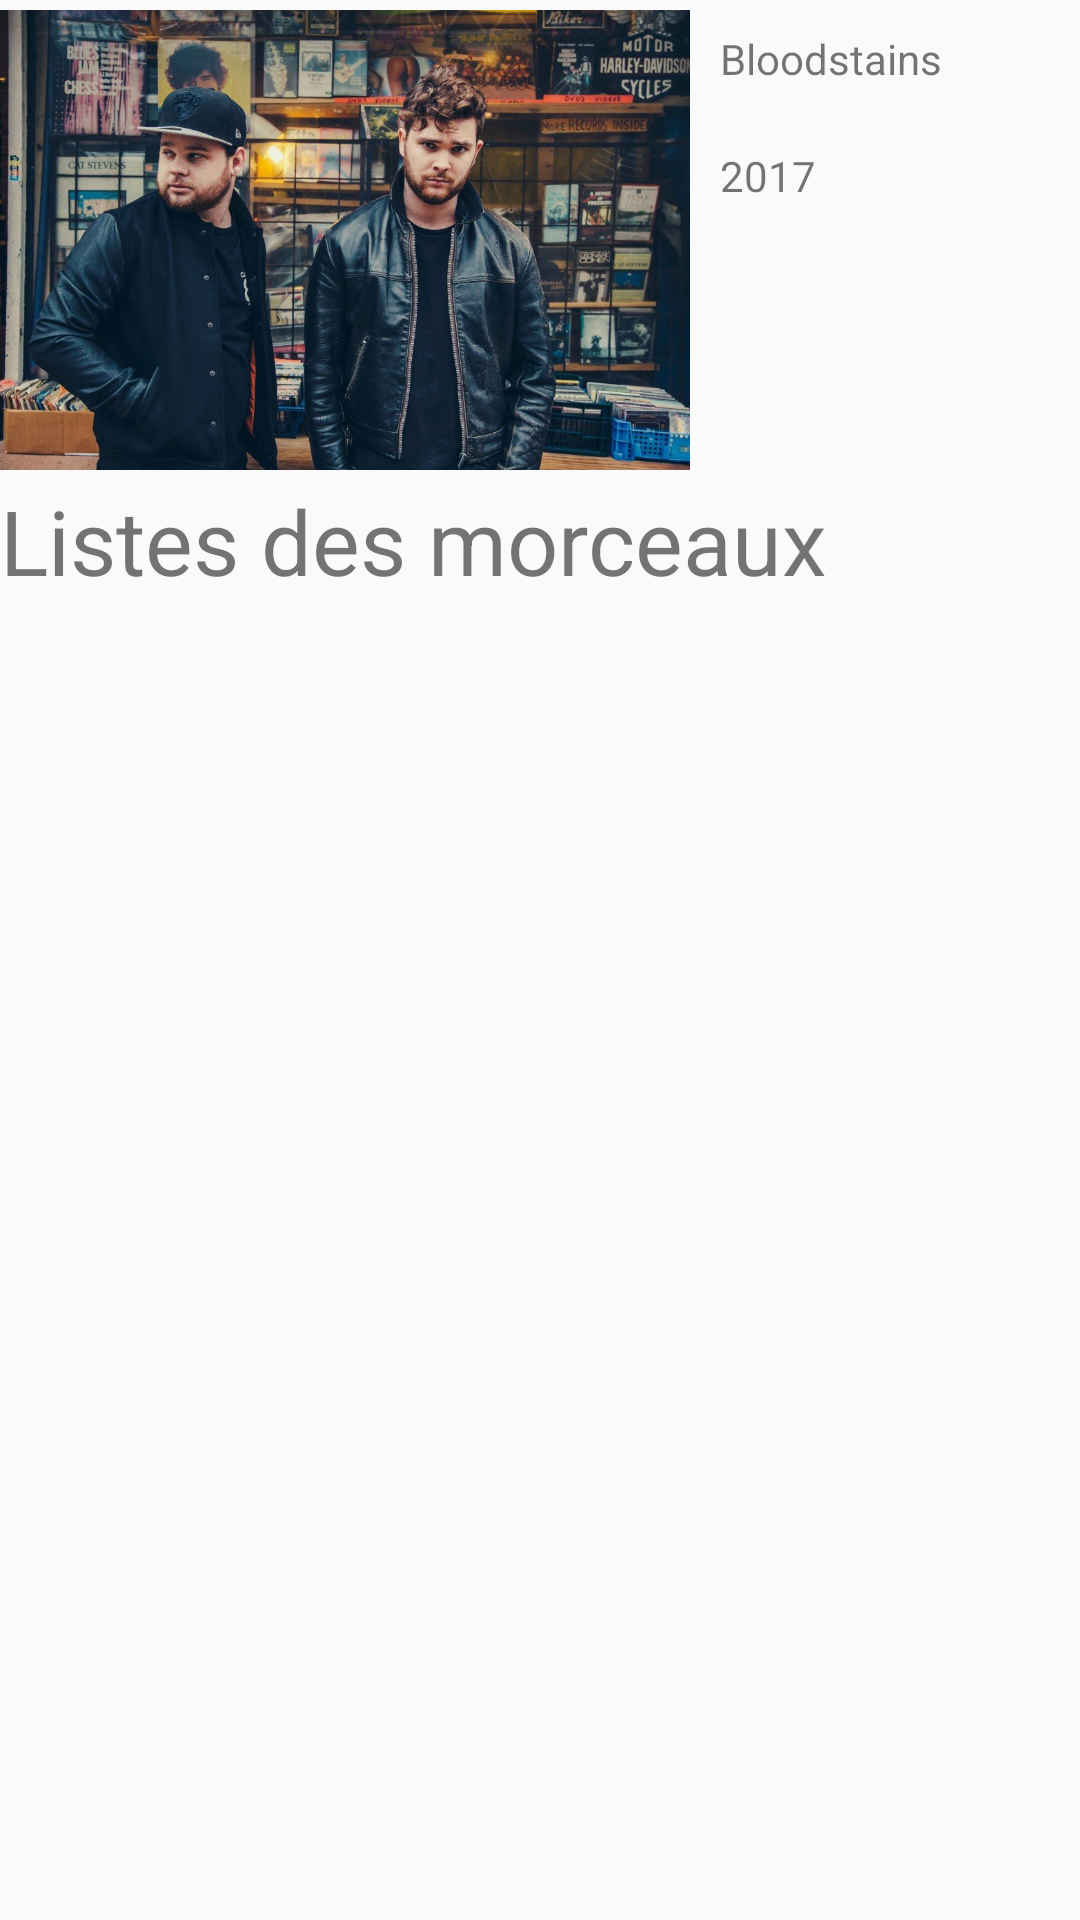

Produce the Android XML layout that renders to this screen, including the resource entries it uses.
<!-- AndroidManifest.xml: application theme AppTheme -->
<!-- res/layout/activity_detailalbum.xml -->
<?xml version="1.0" encoding="utf-8"?>
<android.support.constraint.ConstraintLayout
    xmlns:android="http://schemas.android.com/apk/res/android"
    android:layout_width="match_parent"
    android:layout_height="match_parent"
    xmlns:tools="http://schemas.android.com/tools"
    >
    <RelativeLayout
        android:layout_width="match_parent"
        android:layout_height="match_parent">
        <RelativeLayout
            android:layout_width="wrap_content"
            android:layout_height="wrap_content"
            android:id="@+id/rlCardsView">
            <ImageView
                android:id="@+id/ivBand"
                android:layout_width="230dp"
                android:layout_height="160dp"
                android:src="@drawable/royalblood"
                android:layout_alignParentLeft="true"
                />
            <TextView
                android:id="@+id/tvBandName"
                android:layout_width="match_parent"
                android:layout_height="wrap_content"
                android:text="Bloodstains"
                android:padding="10dp"
                android:layout_toRightOf="@+id/ivBand"
                />
            <TextView
                android:id="@+id/tvBandAdresse"
                android:layout_width="match_parent"
                android:layout_height="wrap_content"
                android:text="2017"
                android:padding="10dp"
                android:layout_toRightOf="@+id/ivBand"
                android:layout_below="@+id/tvBandName"
                />
        </RelativeLayout>
        <RelativeLayout
            android:layout_width="match_parent"
            android:layout_height="wrap_content"
            android:id="@+id/rlList"
            android:layout_below="@+id/rlCardsView">
            <TextView
                android:layout_width="match_parent"
                android:layout_height="wrap_content"
                android:id="@+id/tvListe"
                android:text="Listes des morceaux"
                android:textSize="30sp"
                />
            <ListView
                android:layout_width="wrap_content"
                android:layout_height="wrap_content"
                android:id="@+id/lvAlbum"
                android:layout_below="@+id/tvListe"
                >


            </ListView>
        </RelativeLayout>
    </RelativeLayout>

</android.support.constraint.ConstraintLayout>
<!-- resources referenced by this layout -->
<resources>
  <!-- drawable royalblood: jpg bitmap (drawable, 148120 bytes) -->
  <style name="AppTheme" parent="Theme.AppCompat.Light.DarkActionBar">
          
          <item name="colorPrimary">@color/colorPrimary</item>
          <item name="colorPrimaryDark">@color/colorPrimaryDark</item>
          <item name="colorAccent">@color/colorAccent</item>
      </style>
  <color name="colorPrimary">#CE2828</color>
  <color name="colorPrimaryDark">#CE2828</color>
  <color name="colorAccent">#FFFFFF</color>
</resources>
